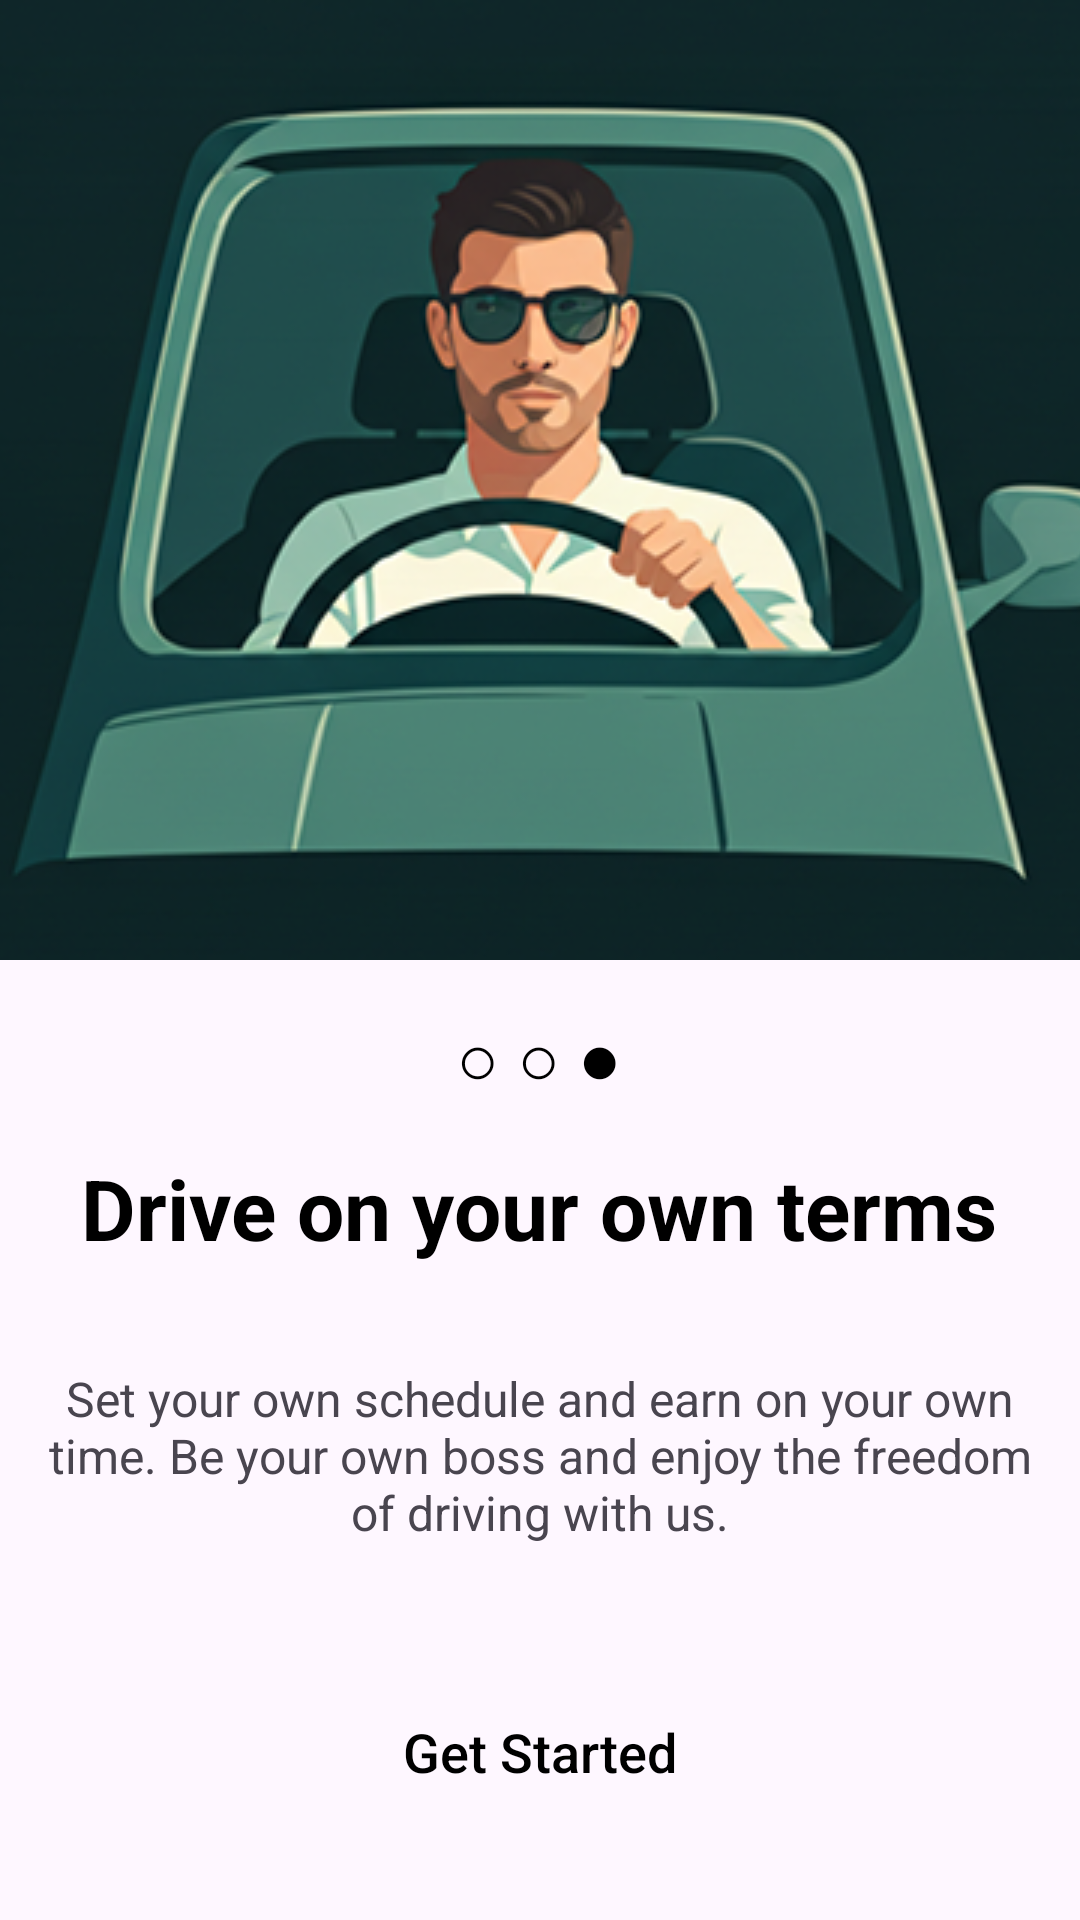

Layout XML and referenced resources for this Android screen:
<!-- AndroidManifest.xml: application theme Theme.UberRemake -->
<!-- res/layout/activity_third_intro.xml -->
<?xml version="1.0" encoding="utf-8"?>
<androidx.constraintlayout.widget.ConstraintLayout xmlns:android="http://schemas.android.com/apk/res/android"
    xmlns:app="http://schemas.android.com/apk/res-auto"
    xmlns:tools="http://schemas.android.com/tools"
    android:id="@+id/main"
    android:layout_width="match_parent"
    android:layout_height="match_parent"
    tools:context=".IntroScreens.ThirdIntro">

    <ImageView
        android:id="@+id/imageView3"
        android:layout_width="0dp"
        android:layout_height="wrap_content"
        android:scaleType="centerCrop"
        app:layout_constraintEnd_toEndOf="parent"
        app:layout_constraintStart_toStartOf="parent"
        app:layout_constraintTop_toTopOf="parent"
        app:srcCompat="@drawable/third" />

    <TextView
        android:id="@+id/dotsTextView"
        android:layout_width="wrap_content"
        android:layout_height="wrap_content"
        android:layout_marginTop="16dp"
        android:text="○ ○ ●"
        android:textColor="@color/black"
        android:textSize="24sp"
        app:layout_constraintEnd_toEndOf="parent"
        app:layout_constraintHorizontal_bias="0.498"
        app:layout_constraintStart_toStartOf="parent"
        app:layout_constraintTop_toBottomOf="@+id/imageView3" />

    <TextView
        android:id="@+id/textView6"
        android:layout_width="wrap_content"
        android:layout_height="wrap_content"
        android:layout_marginTop="64dp"
        android:text="Drive on your own terms"
        android:textColor="@color/black"
        android:textSize="28dp"
        android:textStyle="bold"
        app:layout_constraintEnd_toEndOf="parent"
        app:layout_constraintHorizontal_bias="0.495"
        app:layout_constraintStart_toStartOf="parent"
        app:layout_constraintTop_toBottomOf="@+id/imageView3" />


    <TextView
        android:id="@+id/textView7"
        android:layout_width="wrap_content"
        android:layout_height="wrap_content"
        android:layout_marginTop="20dp"
        android:fontFamily="sans-serif"
        android:gravity="center"
        android:padding="14dp"
        android:text="Set your own schedule and earn on your own time. Be your own boss and enjoy the freedom of driving with us."
        android:textSize="16dp"
        app:layout_constraintEnd_toEndOf="parent"
        app:layout_constraintHorizontal_bias="0.0"
        app:layout_constraintStart_toStartOf="parent"
        app:layout_constraintTop_toBottomOf="@+id/textView6" />


    <androidx.appcompat.widget.AppCompatButton
        android:id="@+id/btnThirdIntro"
        android:layout_width="0dp"
        android:layout_height="wrap_content"
        android:layout_marginLeft="32dp"
        android:layout_marginRight="32dp"
        android:layout_marginBottom="32dp"
        android:background="@drawable/buttonshape"
        android:backgroundTint="@color/LightBlue"
        android:text="Get Started"
        android:textAllCaps="false"
        android:textColor="@color/black"
        android:textSize="18sp"
        app:layout_constraintBottom_toBottomOf="parent"
        app:layout_constraintEnd_toEndOf="parent"
        app:layout_constraintStart_toStartOf="parent" />


</androidx.constraintlayout.widget.ConstraintLayout>
<!-- resources referenced by this layout -->
<resources>
  <color name="LightBlue">#DBE8F2</color>
  <color name="black">#FF000000</color>
  <!-- drawable third: png bitmap (drawable, 143923 bytes) -->
  <style name="Theme.UberRemake" parent="Base.Theme.UberRemake" />
  <style name="Base.Theme.UberRemake" parent="Theme.Material3.DayNight.NoActionBar">
          
          
      </style>
</resources>
